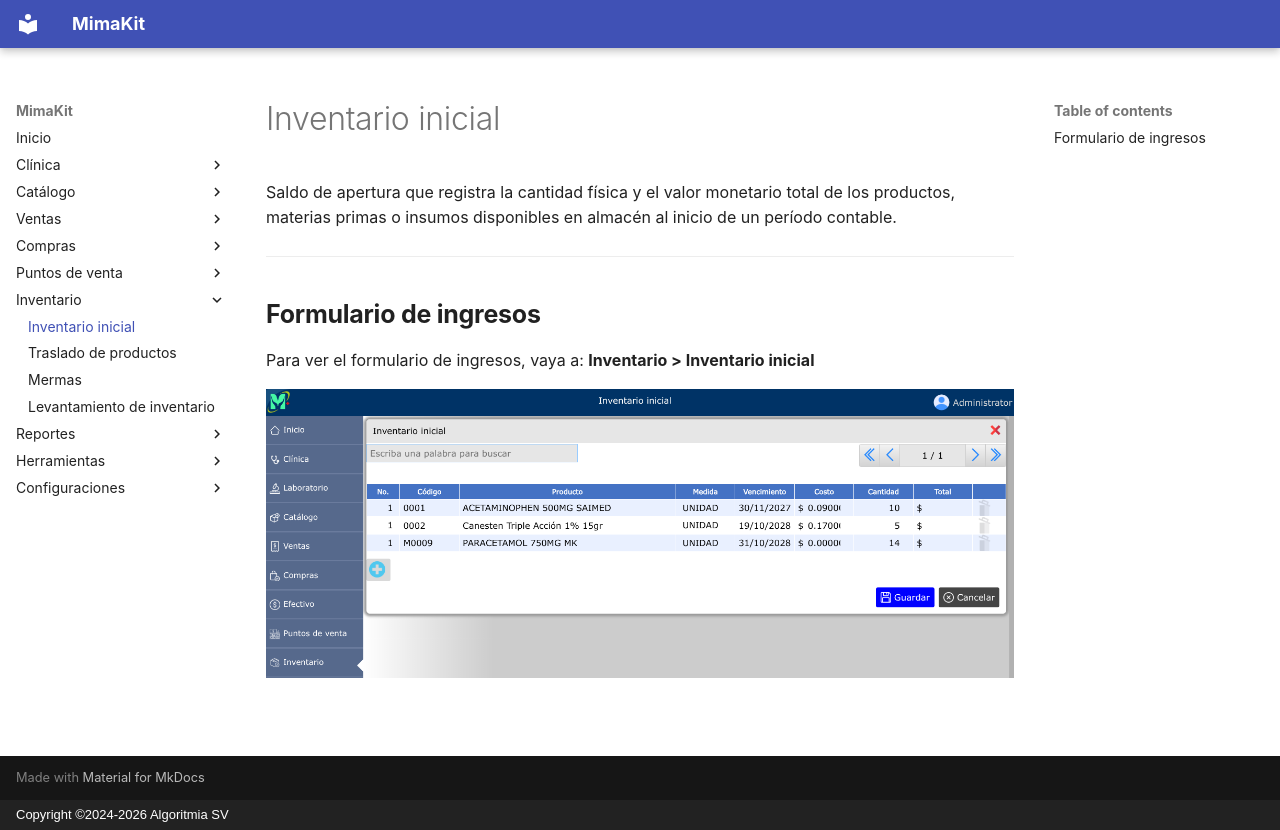

repository: AlgoritmiaSV/mimakit-manual · page: inventario/inventario-inicial/index.html · generator: mkdocs · copyright: Copyright ©2024-2026 Algoritmia SV

# Inventario inicial

Saldo de apertura que registra la cantidad física y el valor monetario total de los productos, materias primas o insumos disponibles en almacén al inicio de un período contable.

---

## Formulario de ingresos

Para ver el formulario de ingresos, vaya a: **Inventario > Inventario inicial**

![Lista de productos](../img/inventario/inventario-inicial.png)
